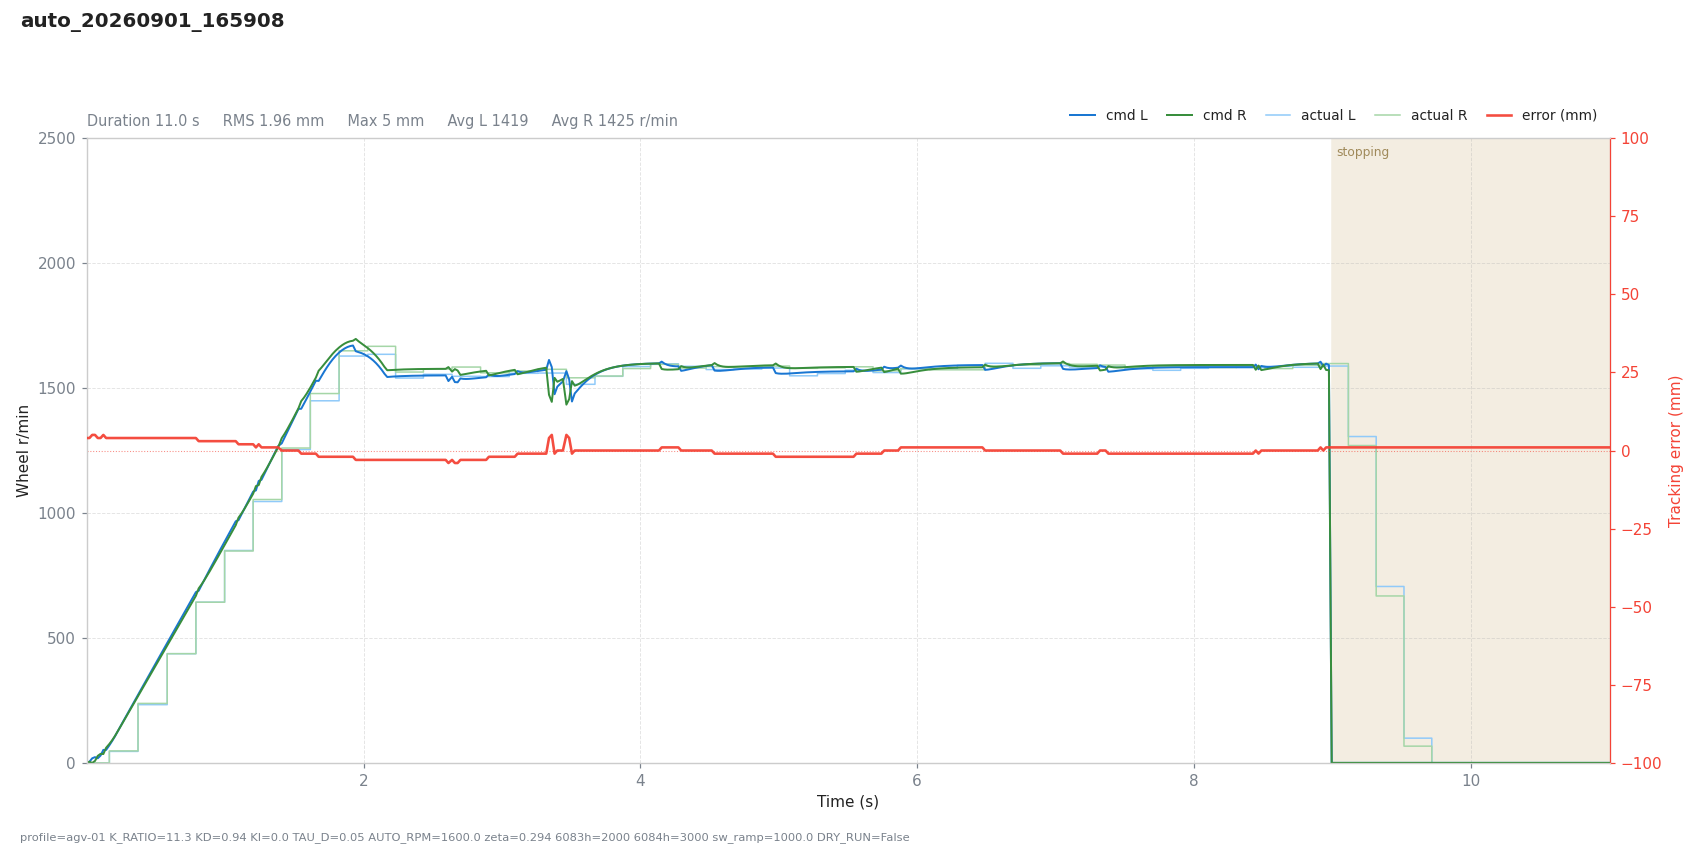

Data behind this chart, as committed beside it:
# profile=agv-01 K_RATIO=11.3 KD=0.94 KI…
t, dt, state, e_mm, e_used, p, i, d, omega_cmd, speed_red, v_base, n_l, n_r, sat_scale, rpm_l, rpm_r, has_track, n_tracks, guard, sw_l, sw_r, loop_ms
0.0002, 0.0200, run, 4, -4, 0.0000, 0.0000, 0.0000, -0.0000, 0.0069, 1.6, 1.604, 1.582, 1, 0, 0, 1, 1, , 5943, 5943, 20
0.0192, 0.0190, run, 4, -4, 0.0000, 0.0000, 0.0000, -0.0000, 0.0247, 4.575, 4.567, 4.532, 1, 0, 0, 1, 1, , 5943, 5943, 19.05
0.0394, 0.0201, run, 5, -5, 0.0001, 0.0000, 0.0134, -0.0135, 0.1072, 9.333, 18.45, 0.0000, 1, 0, 0, 1, 1, , 5943, 5943, 20.11
0.0594, 0.0201, run, 5, -5, 0.0002, 0.0000, 0.0096, -0.0097, 0.2192, 15.7, 23.01, 7.954, 1, 0, 0, 1, 1, , 5943, 5943, 20.09
0.0795, 0.0201, run, 4, -4, 0.0002, 0.0000, -0.0066, 0.0064, 0.3343, 23.68, 18.42, 28.27, 1, 0, 0, 1, 1, , 5943, 5943, 20.09
0.0996, 0.0201, run, 4, -4, 0.0003, 0.0000, -0.0047, 0.0044, 0.4742, 33.27, 29.42, 36.18, 1, 0, 0, 1, 1, , 5943, 5943, 20.08
0.1197, 0.0201, run, 5, -5, 0.0006, 0.0000, 0.0101, -0.0106, 0.7734, 44.48, 51.95, 35.47, 1, 0, 0, 1, 1, , 5943, 5943, 20.09
0.1398, 0.0201, run, 4, -4, 0.0006, 0.0000, -0.0062, 0.0056, 1.011, 57.31, 51.96, 60.63, 1, 0, 0, 1, 1, , 5943, 5943, 20.09
0.1632, 0.0234, run, 4, -4, 0.0008, 0.0000, -0.0042, 0.0034, 1.314, 74.46, 70.5, 75.8, 1, 46, 48, 1, 1, , 1847, 823, 23.43
0.1833, 0.0201, run, 4, -4, 0.0011, 0.0000, -0.0030, 0.0020, 1.595, 90.78, 87.66, 90.71, 1, 46, 48, 1, 1, , 1847, 823, 20.09
0.2034, 0.0201, run, 4, -4, 0.0013, 0.0000, -0.0022, 0.0009, 1.901, 108.7, 106.1, 107.5, 1, 46, 48, 1, 1, , 1847, 823, 20.09
0.2235, 0.0201, run, 4, -4, 0.0015, 0.0000, -0.0015, -0.0000, 2.237, 128.3, 126, 126, 1, 46, 48, 1, 1, , 1847, 823, 20.08
0.2435, 0.0201, run, 4, -4, 0.0018, 0.0000, -0.0011, -0.0007, 2.601, 148.3, 146.3, 145.2, 1, 46, 48, 1, 1, , 1847, 823, 20.08
0.2636, 0.0201, run, 4, -4, 0.0021, 0.0000, -0.0008, -0.0013, 2.99, 168.4, 166.5, 164.4, 1, 46, 48, 1, 1, , 1847, 823, 20.08
0.2837, 0.0201, run, 4, -4, 0.0024, 0.0000, -0.0006, -0.0018, 3.402, 188.5, 186.5, 183.7, 1, 46, 48, 1, 1, , 1847, 823, 20.08
0.3038, 0.0201, run, 4, -4, 0.0027, 0.0000, -0.0004, -0.0023, 3.836, 208.6, 206.5, 203, 1, 46, 48, 1, 1, , 1847, 823, 20.08
0.3239, 0.0201, run, 4, -4, 0.0030, 0.0000, -0.0003, -0.0027, 4.288, 228.7, 226.5, 222.3, 1, 46, 48, 1, 1, , 1847, 823, 20.08
0.3439, 0.0201, run, 4, -4, 0.0032, 0.0000, -0.0002, -0.0030, 4.758, 248.8, 246.4, 241.7, 1, 46, 48, 1, 1, , 1847, 823, 20.08
0.3702, 0.0262, run, 4, -4, 0.0035, 0.0000, -0.0001, -0.0034, 5.397, 275, 272.2, 266.9, 1, 233, 238, 1, 1, , 823, 1847, 26.2
0.3903, 0.0201, run, 4, -4, 0.0039, 0.0000, -0.0001, -0.0038, 5.901, 295.1, 292.1, 286.2, 1, 233, 238, 1, 1, , 823, 1847, 20.1
0.4103, 0.0201, run, 4, -4, 0.0042, 0.0000, -0.0001, -0.0041, 6.416, 315.2, 311.9, 305.6, 1, 233, 238, 1, 1, , 823, 1847, 20.08
0.4304, 0.0201, run, 4, -4, 0.0045, 0.0000, -0.0000, -0.0044, 6.943, 335.2, 331.7, 324.9, 1, 233, 238, 1, 1, , 823, 1847, 20.08
0.4505, 0.0201, run, 4, -4, 0.0048, 0.0000, -0.0000, -0.0047, 7.479, 355.3, 351.5, 344.2, 1, 233, 238, 1, 1, , 823, 1847, 20.09
0.4706, 0.0201, run, 4, -4, 0.0050, 0.0000, -0.0000, -0.0050, 8.024, 375.4, 371.3, 363.5, 1, 233, 238, 1, 1, , 823, 1847, 20.08
0.4907, 0.0201, run, 4, -4, 0.0053, 0.0000, -0.0000, -0.0053, 8.577, 395.5, 391, 382.8, 1, 233, 238, 1, 1, , 823, 1847, 20.08
0.5108, 0.0201, run, 4, -4, 0.0056, 0.0000, -0.0000, -0.0056, 9.136, 415.6, 410.8, 402.1, 1, 233, 238, 1, 1, , 823, 1847, 20.08
0.5309, 0.0201, run, 4, -4, 0.0059, 0.0000, -0.0000, -0.0059, 9.701, 435.7, 430.5, 421.4, 1, 233, 238, 1, 1, , 823, 1847, 20.08
0.5509, 0.0201, run, 4, -4, 0.0062, 0.0000, -0.0000, -0.0062, 10.27, 455.7, 450.2, 440.7, 1, 233, 238, 1, 1, , 823, 1847, 20.06
0.5812, 0.0303, run, 4, -4, 0.0065, 0.0000, -0.0000, -0.0065, 11.14, 486, 479.9, 469.8, 1, 437, 437, 1, 1, , 823, 1847, 30.27
0.6013, 0.0201, run, 4, -4, 0.0069, 0.0000, -0.0000, -0.0069, 11.72, 506.1, 499.7, 489, 1, 437, 437, 1, 1, , 823, 1847, 20.08
0.6213, 0.0201, run, 4, -4, 0.0072, 0.0000, -0.0000, -0.0072, 12.3, 526.2, 519.4, 508.3, 1, 437, 437, 1, 1, , 823, 1847, 20.09
0.6414, 0.0201, run, 4, -4, 0.0075, 0.0000, -0.0000, -0.0075, 12.89, 546.2, 539.1, 527.6, 1, 437, 437, 1, 1, , 823, 1847, 20.09
0.6615, 0.0201, run, 4, -4, 0.0078, 0.0000, -0.0000, -0.0078, 13.48, 566.3, 558.8, 546.8, 1, 437, 437, 1, 1, , 823, 1847, 20.08
0.6816, 0.0201, run, 4, -4, 0.0080, 0.0000, -0.0000, -0.0080, 14.07, 586.4, 578.6, 566.1, 1, 437, 437, 1, 1, , 823, 1847, 20.09
0.7017, 0.0201, run, 4, -4, 0.0083, 0.0000, -0.0000, -0.0083, 14.66, 606.5, 598.3, 585.4, 1, 437, 437, 1, 1, , 823, 1847, 20.09
0.7218, 0.0201, run, 4, -4, 0.0086, 0.0000, -0.0000, -0.0086, 15.25, 626.6, 618, 604.7, 1, 437, 437, 1, 1, , 823, 1847, 20.09
0.7419, 0.0201, run, 4, -4, 0.0089, 0.0000, -0.0000, -0.0089, 15.85, 646.7, 637.7, 623.9, 1, 437, 437, 1, 1, , 823, 1847, 20.09
0.7619, 0.0201, run, 4, -4, 0.0092, 0.0000, -0.0000, -0.0092, 16.44, 666.8, 657.4, 643.2, 1, 437, 437, 1, 1, , 823, 1847, 20.09
0.7884, 0.0265, run, 4, -4, 0.0095, 0.0000, -0.0000, -0.0095, 17.23, 693.2, 683.3, 668.7, 1, 643, 643, 1, 1, , 823, 1847, 26.47
0.8085, 0.0201, run, 3, -3, 0.0074, 0.0000, -0.0134, 0.0060, 19.8, 713.3, 688.9, 698.2, 1, 643, 643, 1, 1, , 823, 1847, 20.08
0.8286, 0.0201, run, 3, -3, 0.0076, 0.0000, -0.0096, 0.0020, 21.33, 733.4, 710.5, 713.6, 1, 643, 643, 1, 1, , 823, 1847, 20.09
0.8487, 0.0201, run, 3, -3, 0.0078, 0.0000, -0.0068, -0.0010, 22.17, 753.5, 732.1, 730.5, 1, 643, 643, 1, 1, , 823, 1847, 20.08
0.8687, 0.0201, run, 3, -3, 0.0080, 0.0000, -0.0049, -0.0032, 22.57, 773.6, 753.4, 748.6, 1, 643, 643, 1, 1, , 823, 1847, 20.09
0.8888, 0.0201, run, 3, -3, 0.0082, 0.0000, -0.0035, -0.0048, 22.68, 793.7, 774.7, 767.3, 1, 643, 643, 1, 1, , 823, 1847, 20.08
0.9089, 0.0201, run, 3, -3, 0.0085, 0.0000, -0.0025, -0.0060, 22.63, 813.7, 795.7, 786.5, 1, 643, 643, 1, 1, , 823, 1847, 20.09
0.9290, 0.0201, run, 3, -3, 0.0087, 0.0000, -0.0018, -0.0069, 22.5, 833.8, 816.7, 806, 1, 643, 643, 1, 1, , 823, 1847, 20.08
0.9491, 0.0201, run, 3, -3, 0.0089, 0.0000, -0.0013, -0.0076, 22.34, 853.9, 837.5, 825.7, 1, 643, 643, 1, 1, , 823, 1847, 20.08
0.9696, 0.0204, run, 3, -3, 0.0091, 0.0000, -0.0009, -0.0082, 22.18, 874.4, 858.5, 845.8, 1, 643, 643, 1, 1, , 823, 1847, 20.45
0.9959, 0.0264, run, 3, -3, 0.0093, 0.0000, -0.0006, -0.0087, 22.02, 900.7, 885.5, 872, 1, 850, 848, 1, 1, , 823, 1847, 26.38
1.016, 0.0201, run, 3, -3, 0.0096, 0.0000, -0.0004, -0.0092, 21.94, 920.8, 906, 891.8, 1, 850, 848, 1, 1, , 823, 1847, 20.08
1.036, 0.0201, run, 3, -3, 0.0098, 0.0000, -0.0003, -0.0095, 21.91, 940.9, 926.4, 911.7, 1, 850, 848, 1, 1, , 823, 1847, 20.11
1.056, 0.0201, run, 3, -3, 0.0100, 0.0000, -0.0002, -0.0098, 21.93, 961, 946.7, 931.5, 1, 850, 848, 1, 1, , 823, 1847, 20.09
1.076, 0.0201, run, 3, -3, 0.0102, 0.0000, -0.0002, -0.0101, 21.99, 981.1, 966.9, 951.3, 1, 850, 848, 1, 1, , 823, 1847, 20.09
1.096, 0.0201, run, 2, -2, 0.0070, 0.0000, -0.0135, 0.0066, 24.86, 1001, 971.2, 981.4, 1, 850, 848, 1, 1, , 823, 1847, 20.09
1.116, 0.0201, run, 2, -2, 0.0071, 0.0000, -0.0096, 0.0025, 26.31, 1021, 993, 996.9, 1, 850, 848, 1, 1, , 823, 1847, 20.08
1.137, 0.0201, run, 2, -2, 0.0073, 0.0000, -0.0069, -0.0004, 26.83, 1041, 1015, 1014, 1, 850, 848, 1, 1, , 823, 1847, 20.08
1.157, 0.0201, run, 2, -2, 0.0074, 0.0000, -0.0049, -0.0025, 26.76, 1061, 1037, 1033, 1, 850, 848, 1, 1, , 823, 1847, 20.08
1.177, 0.0201, run, 2, -2, 0.0075, 0.0000, -0.0035, -0.0040, 26.33, 1082, 1058, 1052, 1, 850, 848, 1, 1, , 823, 1847, 20.09
1.202, 0.0255, run, 2, -2, 0.0077, 0.0000, -0.0023, -0.0054, 25.52, 1107, 1086, 1077, 1, 1046, 1054, 1, 1, , 823, 1847, 25.47
... 484 more rows
